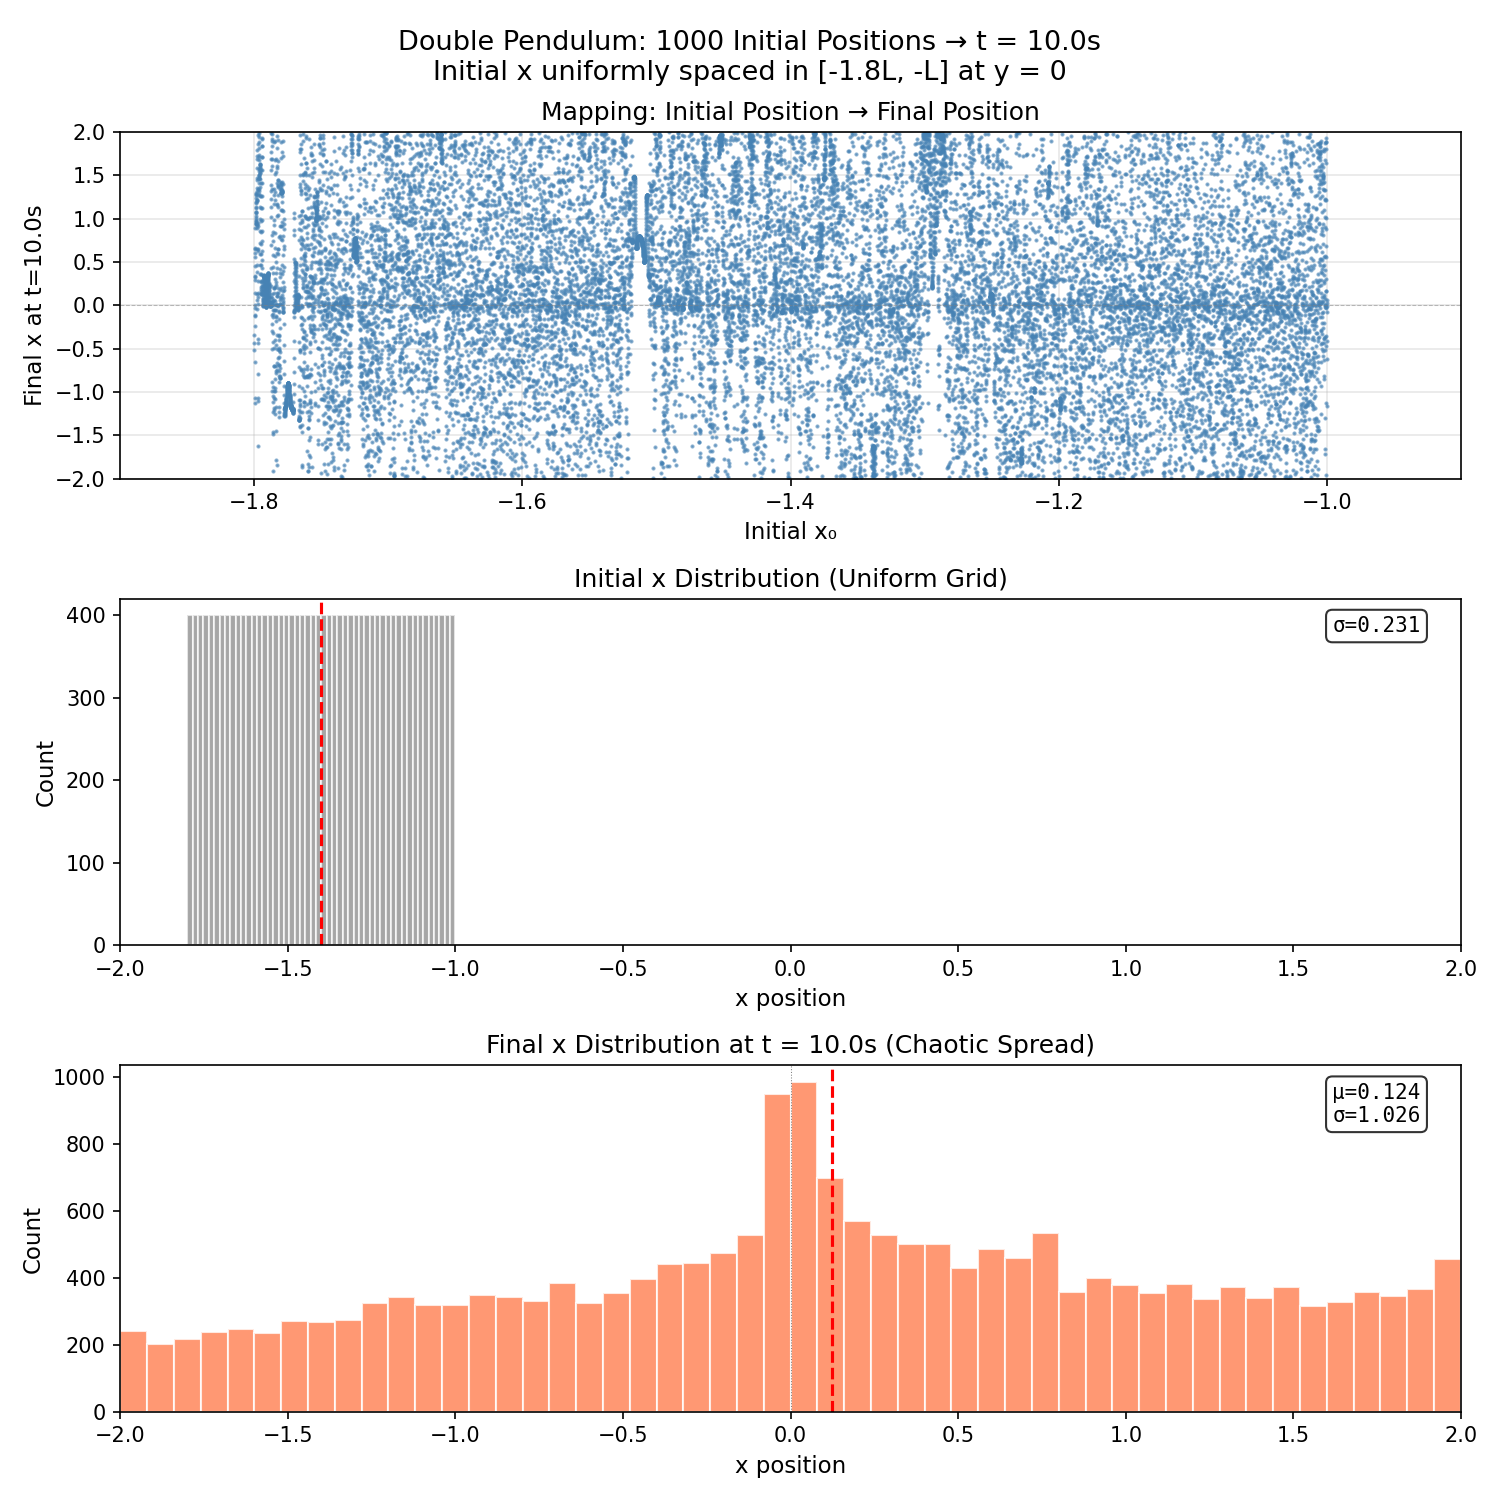

The file beside this chart, header and first rows:
x_initial, x_final_10s
-1.800000000000000044e+00, -5.176931301273376418e-01
-1.799959997999900141e+00, -4.334410582999133621e-01
-1.799919995999800015e+00, -3.398254324731131426e-01
-1.799879993999700112e+00, -2.361919919570373838e-01
-1.799839991999599986e+00, -1.217609676895712867e-01
-1.799799989999500083e+00, 4.650590997720971398e-03
-1.799759987999399957e+00, 1.441583091047856091e-01
-1.799719985999300054e+00, 2.961561676823593614e-01
-1.799679983999199928e+00, 4.548276720233143111e-01
-1.799639981999100025e+00, 6.007761482108570084e-01
-1.799599979998999899e+00, 6.579954867088654291e-01
-1.799559977998899996e+00, 5.522737412331439888e-01
-1.799519975998800092e+00, 3.425235720052155486e-01
-1.799479973998699966e+00, -2.869941354754002028e-02
-1.799439971998600063e+00, -1.066818303070446561e+00
-1.799399969998499937e+00, -1.122397189223874880e+00
-1.799359967998400034e+00, -6.499348992021580784e-01
-1.799319965998299908e+00, -1.100724174237094899e-01
-1.799279963998200005e+00, 3.270151644745716846e-01
-1.799239961998099879e+00, 6.523597439888104699e-01
-1.799199959997999976e+00, 8.934354978384468904e-01
-1.799159957997899850e+00, 1.071505099750875267e+00
-1.799119955997799947e+00, 1.196776132027619122e+00
-1.799079953997699821e+00, 1.270810048100701861e+00
-1.799039951997599918e+00, 1.295741128804424491e+00
-1.798999949997500014e+00, 1.280834249986450457e+00
-1.798959947997399889e+00, 1.239806268931751276e+00
-1.798919945997299985e+00, 1.185637797197993670e+00
-1.798879943997199859e+00, 1.128052281752781605e+00
-1.798839941997099956e+00, 1.073441332973760654e+00
-1.798799939996999830e+00, 1.025728533841375967e+00
-1.798759937996899927e+00, 9.872580910820902833e-01
-1.798719935996799801e+00, 9.594386653671076459e-01
-1.798679933996699898e+00, 9.431672517149343182e-01
-1.798639931996599772e+00, 9.391141531240841944e-01
-1.798599929996499869e+00, 9.479226533162115054e-01
-1.798559927996399965e+00, 9.703441136586752336e-01
-1.798519925996299840e+00, 1.007311385937343928e+00
-1.798479923996199936e+00, 1.059946913769954868e+00
-1.798439921996099811e+00, 1.129495008012232571e+00
-1.798399919995999907e+00, 1.217143964464310502e+00
-1.798359917995899782e+00, 1.323630789474806280e+00
-1.798319915995799878e+00, 1.448297464663656164e+00
-1.798279913995699753e+00, 1.586470120282708507e+00
-1.798239911995599849e+00, 1.720648196970283150e+00
-1.798199909995499723e+00, 1.789751225570653581e+00
-1.798159907995399820e+00, 1.692473195263578312e+00
-1.798119905995299916e+00, 1.473670815116043586e+00
-1.798079903995199791e+00, 1.209293718102367521e+00
-1.798039901995099887e+00, 9.302472683550535582e-01
-1.797999899994999762e+00, 6.529691841165934374e-01
-1.797959897994899858e+00, 3.832154043543469779e-01
-1.797919895994799733e+00, 1.277040299267107049e-01
-1.797879893994699829e+00, -3.939839514644105645e-02
-1.797839891994599704e+00, 6.491887315128253011e-02
-1.797799889994499800e+00, 4.599045651862351258e-01
-1.797759887994399675e+00, 8.959350261344336541e-01
-1.797719885994299771e+00, 1.215926465937648748e+00
-1.797679883994199646e+00, 1.356037183612595287e+00
-1.797639881994099742e+00, 1.269556954734937682e+00
... 19,940 more rows
